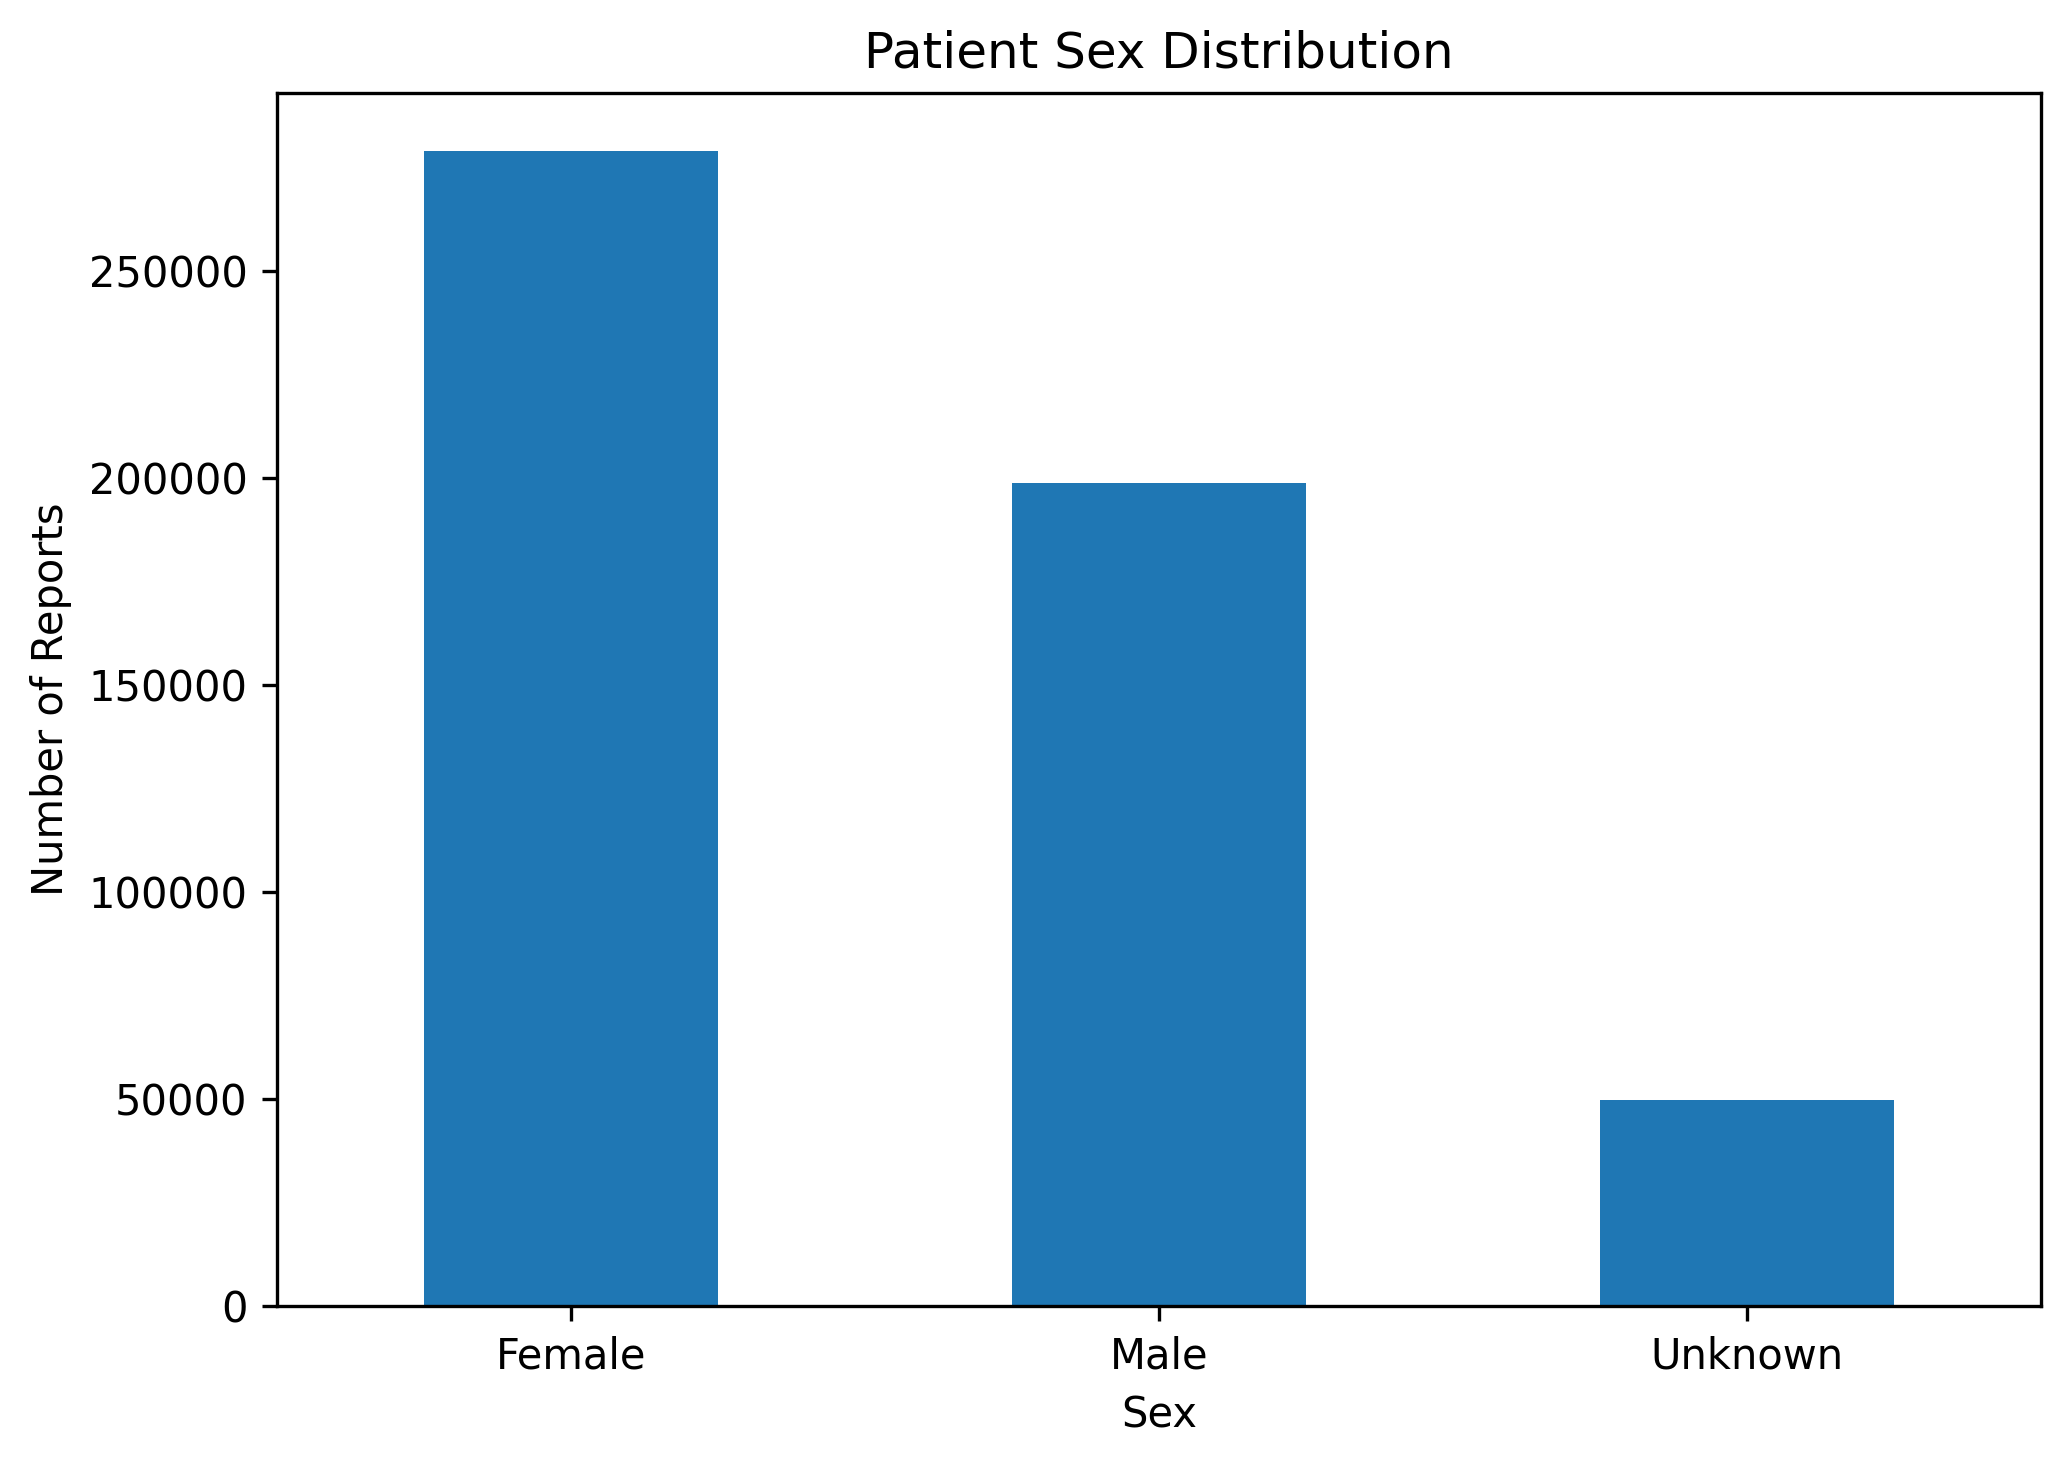

The data file committed next to this chart (first rows):
patient_sex, Count
Female, 279155
Male, 198932
Unknown, 49913
